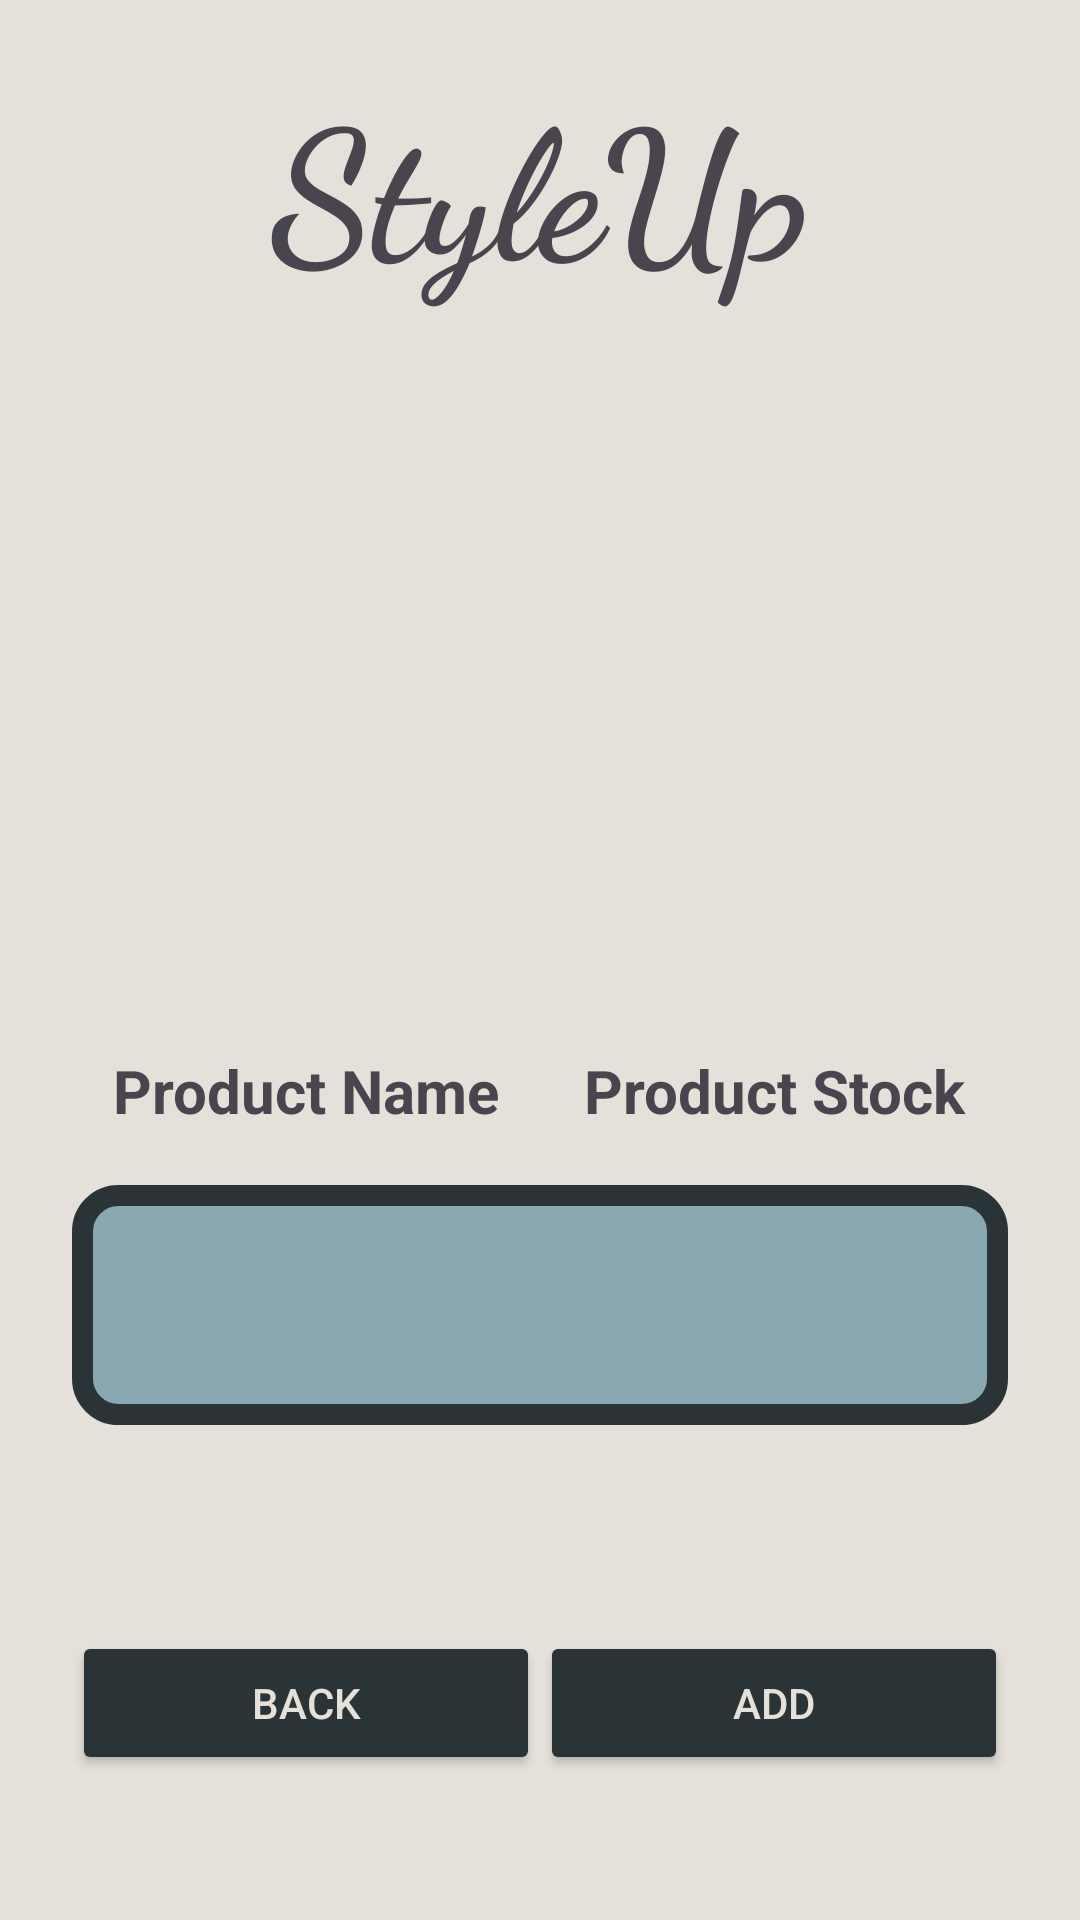

Write the Android layout XML for this screen, with the resource values it uses.
<!-- AndroidManifest.xml: application theme Theme.OmerFarukAsil_HW2 -->
<!-- res/layout/product_info_layout.xml -->
<?xml version="1.0" encoding="utf-8"?>
<androidx.constraintlayout.widget.ConstraintLayout xmlns:android="http://schemas.android.com/apk/res/android"
    xmlns:app="http://schemas.android.com/apk/res-auto"
    xmlns:tools="http://schemas.android.com/tools"
    android:layout_width="match_parent"
    android:layout_height="match_parent"
    android:background="@color/bej">

    
    <TextView
        android:id="@+id/title2"
        android:layout_width="match_parent"
        android:layout_height="90dp"
        android:layout_marginTop="16dp"
        android:fontFamily="cursive"
        android:gravity="center"
        android:text="@string/title"
        android:textSize="60sp"
        android:textStyle="bold"
        app:layout_constraintTop_toTopOf="parent" />

    
    <androidx.constraintlayout.widget.ConstraintLayout
        android:id="@+id/productConstraintLayout"
        android:layout_width="match_parent"
        android:layout_height="530dp"
        android:layout_marginTop="8dp"
        app:layout_constraintEnd_toEndOf="parent"
        app:layout_constraintStart_toStartOf="parent"
        app:layout_constraintTop_toBottomOf="@id/title2">

        
        <ImageView
            android:id="@+id/productInfoImgView"
            android:layout_width="180dp"
            android:layout_height="180dp"
            android:layout_marginTop="32dp"
            app:layout_constraintEnd_toEndOf="parent"
            app:layout_constraintStart_toStartOf="parent"
            app:layout_constraintTop_toTopOf="parent"
            tools:srcCompat="@tools:sample/avatars" />

        
        <LinearLayout
            android:id="@+id/linearLayout3"
            android:layout_width="0dp"
            android:layout_height="wrap_content"
            android:layout_marginStart="24dp"
            android:layout_marginTop="24dp"
            android:layout_marginEnd="24dp"
            android:orientation="horizontal"
            app:layout_constraintEnd_toEndOf="parent"
            app:layout_constraintStart_toStartOf="parent"
            app:layout_constraintTop_toBottomOf="@id/productInfoImgView">

            <TextView
                android:id="@+id/productNameTxtView"
                android:layout_width="0dp"
                android:layout_height="wrap_content"
                android:layout_weight="1"
                android:gravity="center"
                android:text="@string/product"
                android:textSize="20sp"
                android:textStyle="bold" />

            <TextView
                android:id="@+id/productStockView"
                android:layout_width="0dp"
                android:layout_height="wrap_content"
                android:layout_weight="1"
                android:gravity="center"
                android:text="@string/stock"
                android:textSize="20sp"
                android:textStyle="bold" />
        </LinearLayout>

        
        <androidx.recyclerview.widget.RecyclerView
            android:id="@+id/productSizeRecyclerView"
            android:layout_width="0dp"
            android:layout_height="80dp"
            android:layout_marginStart="24dp"
            android:layout_marginTop="18dp"
            android:layout_marginEnd="24dp"
            android:background="@drawable/recyclerview_background"
            android:orientation="horizontal"
            android:paddingStart="5dp"
            android:paddingEnd="5dp"
            app:layout_constraintEnd_toEndOf="parent"
            app:layout_constraintStart_toStartOf="parent"
            app:layout_constraintTop_toBottomOf="@id/linearLayout3" />

        
        <LinearLayout
            android:id="@+id/buttonLayout"
            android:layout_width="0dp"
            android:layout_height="wrap_content"
            android:layout_marginStart="24dp"
            android:layout_marginTop="16dp"
            android:layout_marginEnd="24dp"
            android:orientation="horizontal"
            app:layout_constraintBottom_toBottomOf="parent"
            app:layout_constraintEnd_toEndOf="parent"
            app:layout_constraintStart_toStartOf="parent"
            app:layout_constraintTop_toBottomOf="@id/productSizeRecyclerView">

            <Button
                android:id="@+id/productInfoBackBtn"
                android:layout_width="0dp"
                android:layout_height="wrap_content"
                android:layout_weight="1"
                android:backgroundTint="@color/dark_grey"
                android:text="@string/back_btn"
                android:textColor="@color/bej" />

            <Button
                android:id="@+id/productAddBtn"
                android:layout_width="0dp"
                android:layout_height="wrap_content"
                android:layout_weight="1"
                android:backgroundTint="@color/dark_grey"
                android:text="@string/add"
                android:textColor="@color/bej" />
        </LinearLayout>

    </androidx.constraintlayout.widget.ConstraintLayout>

</androidx.constraintlayout.widget.ConstraintLayout>
<!-- resources referenced by this layout -->
<resources>
  <color name="bej">#E5E1DA</color>
  <color name="dark_grey">#2A3335</color>
  <!-- drawable recyclerview_background (drawable) -->
  <?xml version="1.0" encoding="utf-8"?>
  <shape xmlns:android="http://schemas.android.com/apk/res/android">
  
      <solid android:color="@color/pastel_blue" />
  
      <stroke
          android:width="7dp"
          android:color="@color/dark_grey" />
  
      <corners android:radius="12dp" />
  
  </shape>
  <string name="add">Add</string>
  <string name="back_btn">Back</string>
  <string name="product">Product Name</string>
  <string name="stock">Product Stock</string>
  <string name="title">StyleUp</string>
  <style name="Theme.OmerFarukAsil_HW2" parent="Base.Theme.OmerFarukAsil_HW2" />
  <color name="pastel_blue">#89A8B2</color>
  <style name="Base.Theme.OmerFarukAsil_HW2" parent="Theme.Material3.DayNight.NoActionBar">
          
          
      </style>
</resources>
